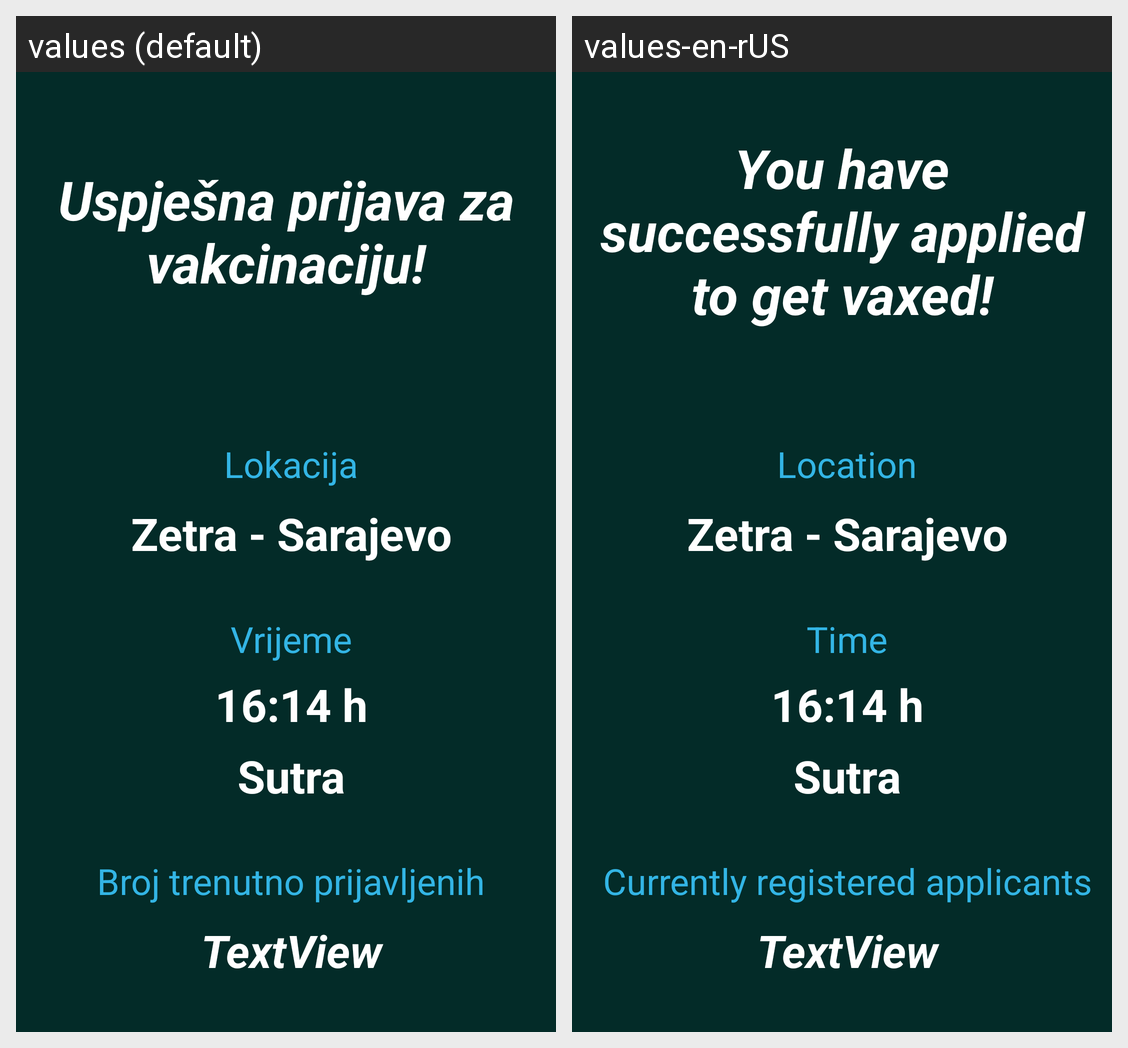

The same Android screen rendered under two of its app's locales, left to right. List the strings drawn on it with the default value and each locale's translation.
Android screen res/layout/fragment_success.xml rendered under 2 locales, left to right: values (default), values-en-rUS. Device: Nexus 5 (rendered at 1080×1920; each locale shown at half size, 540×960, under a caption strip naming it); theme Theme.Covid19.
Strings drawn on this screen, with the default value and each locale's value (text and hints the layout hard-codes, and strings that could not be matched under every locale, appear in the picture but are not listed):

SuccessTitle
  values: Uspješna prijava za vakcinaciju!
  values-en-rUS: You have successfully applied to get vaxed!

lok
  values: Lokacija
  values-en-rUS: Location

vrijeme
  values: Vrijeme
  values-en-rUS: Time

trenutnoPrijavljeni
  values: Broj trenutno prijavljenih
  values-en-rUS: Currently registered applicants
